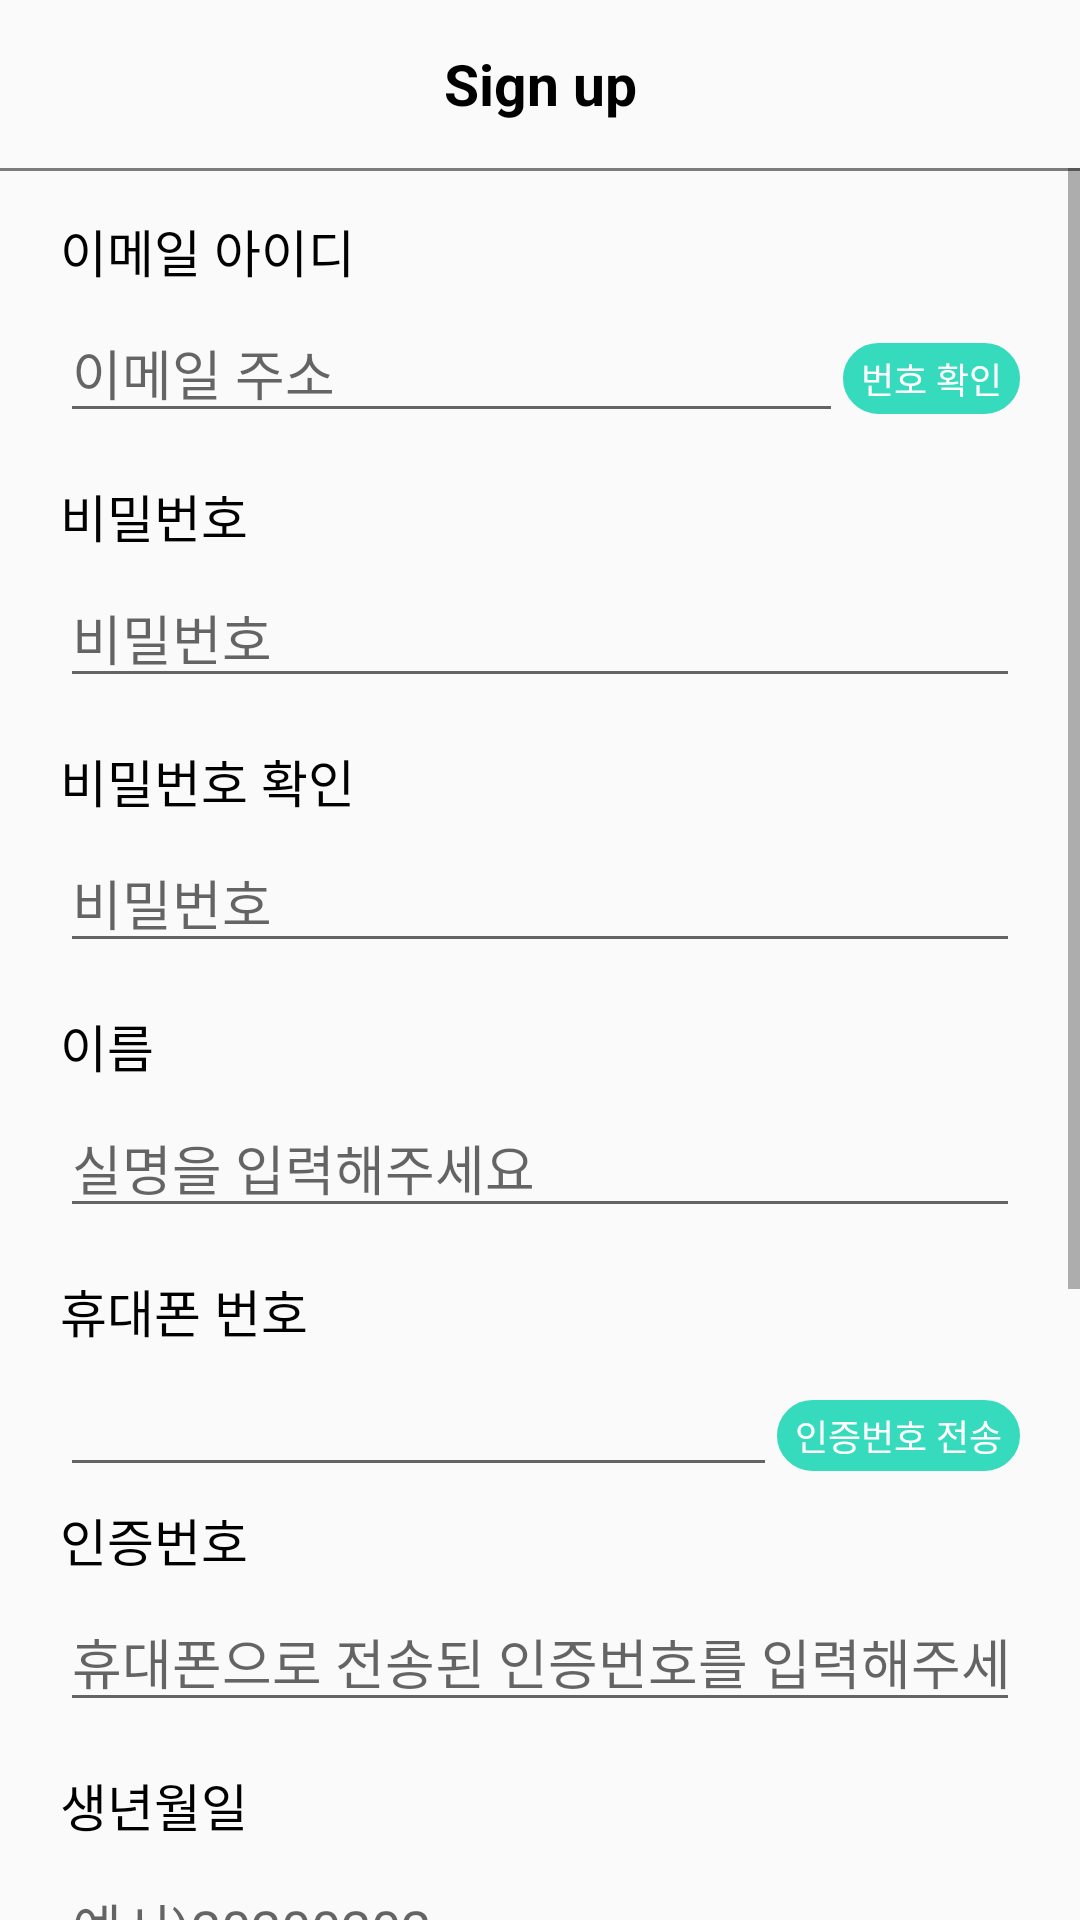

The Android layout XML behind this screen, and the referenced resources:
<!-- AndroidManifest.xml: application theme Theme.God_life -->
<!-- res/layout/activity_signup.xml -->
<?xml version="1.0" encoding="utf-8"?>
<androidx.constraintlayout.widget.ConstraintLayout xmlns:android="http://schemas.android.com/apk/res/android"
    xmlns:app="http://schemas.android.com/apk/res-auto"
    xmlns:tools="http://schemas.android.com/tools"
    android:layout_width="match_parent"
    android:layout_height="match_parent"
    android:fitsSystemWindows="true"
    tools:context=".SignupActivity">

    <Toolbar
        android:id="@+id/tbSignup"
        android:layout_width="match_parent"
        android:layout_height="wrap_content"
        app:layout_constraintTop_toTopOf="parent">

        <ImageView
            android:id="@+id/tbSignupBack"
            android:src="@drawable/ic_baseline_arrow_back_ios_new_24"
            android:layout_width="wrap_content"
            android:layout_height="wrap_content"
            android:layout_gravity="start"/>
        <TextView
            android:text="@string/login_signup"
            android:layout_width="wrap_content"
            android:layout_height="wrap_content"
            android:textSize="19sp"
            android:textStyle="bold"
            android:layout_gravity="center"/>
    </Toolbar>

    <View
        android:layout_width="match_parent"
        android:layout_height="1dp"
        android:background="@color/black_A700"
        app:layout_constraintTop_toBottomOf="@id/tbSignup"/>

    <ScrollView
        android:layout_width="match_parent"
        android:layout_height="0dp"
        app:layout_constraintBottom_toBottomOf="parent"
        app:layout_constraintTop_toBottomOf="@+id/tbSignup">

        <LinearLayout
            android:layout_width="match_parent"
            android:layout_height="wrap_content"
            android:layout_marginHorizontal="20dp"
            android:layout_marginVertical="10dp"
            android:orientation="vertical">
            <TextView
                android:layout_width="wrap_content"
                android:layout_height="wrap_content"
                android:layout_marginVertical="5dp"
                android:textSize="17sp"
                android:text="이메일 아이디" />
            <LinearLayout
                android:layout_width="match_parent"
                android:layout_height="wrap_content">
                <EditText
                    android:id="@+id/signupEmail"
                    android:layout_width="0dp"
                    android:layout_height="wrap_content"
                    android:hint="이메일 주소"
                    android:inputType="textEmailAddress"
                    android:layout_marginBottom="10dp"
                    android:layout_weight="1"/>

                <TextView
                    android:id="@+id/signupEmailCheck"
                    android:layout_width="wrap_content"
                    android:layout_height="wrap_content"
                    android:background="@drawable/radious"
                    android:backgroundTint="@color/colorPrimary"
                    android:paddingHorizontal="6dp"
                    android:paddingVertical="3dp"
                    android:textColor="@color/white"
                    android:text="번호 확인"
                    android:textSize="12sp" />
            </LinearLayout>
            <TextView
                android:layout_width="wrap_content"
                android:layout_height="wrap_content"
                android:layout_marginVertical="5dp"
                android:textSize="17sp"
                android:text="비밀번호" />
            <EditText
                android:id="@+id/signupPw"
                android:layout_width="match_parent"
                android:layout_height="wrap_content"
                android:hint="비밀번호"
                android:inputType="textPassword"
                android:layout_marginBottom="10dp" />
            <TextView
                android:layout_width="wrap_content"
                android:layout_height="wrap_content"
                android:layout_marginVertical="5dp"
                android:textSize="17sp"
                android:text="비밀번호 확인" />
            <EditText
                android:id="@+id/signupPwCheck"
                android:layout_width="match_parent"
                android:layout_height="wrap_content"
                android:hint="비밀번호"
                android:inputType="textPassword"
                android:layout_marginBottom="10dp" />
            <TextView
                android:layout_width="wrap_content"
                android:layout_height="wrap_content"
                android:layout_marginVertical="5dp"
                android:textSize="17sp"
                android:text="이름" />
            <EditText
                android:id="@+id/signupName"
                android:layout_width="match_parent"
                android:layout_height="wrap_content"
                android:hint="실명을 입력해주세요"
                android:inputType="text"
                android:layout_marginBottom="10dp" />
            <TextView
                android:layout_width="wrap_content"
                android:layout_height="wrap_content"
                android:layout_marginVertical="5dp"
                android:textSize="17sp"
                android:text="휴대폰 번호" />

            <LinearLayout
                android:layout_width="match_parent"
                android:layout_height="wrap_content">
                <EditText
                    android:id="@+id/signupPhone"
                    android:layout_width="0dp"
                    android:layout_height="wrap_content"
                    android:inputType="number"
                    android:layout_weight="1"/>
                <TextView
                    android:id="@+id/signupPhoneCheck"
                    android:text="인증번호 전송"
                    android:textSize="12sp"
                    android:layout_width="wrap_content"
                    android:layout_height="wrap_content"
                    android:background="@drawable/radious"
                    android:paddingHorizontal="6dp"
                    android:paddingVertical="3dp"
                    android:textColor="@color/white"
                    android:backgroundTint="@color/colorPrimary"
                    />
            </LinearLayout>
            <TextView
                android:layout_width="wrap_content"
                android:layout_height="wrap_content"
                android:layout_marginVertical="5dp"
                android:textSize="17sp"
                android:text="인증번호" />

            <EditText
                android:id="@+id/signupPhoneCheckNumber"
                android:layout_width="match_parent"
                android:layout_height="wrap_content"
                android:hint="휴대폰으로 전송된 인증번호를 입력해주세요."
                android:inputType="number"
                android:layout_marginBottom="10dp" />
            <TextView
                android:layout_width="wrap_content"
                android:layout_height="wrap_content"
                android:layout_marginVertical="5dp"
                android:textSize="17sp"
                android:text="생년월일" />
            <EditText
                android:id="@+id/signupBirth"
                android:layout_width="match_parent"
                android:layout_height="wrap_content"
                android:hint="예시)20200202"
                android:inputType="number"
                android:layout_marginBottom="10dp" />
            <TextView
                android:layout_width="wrap_content"
                android:layout_height="wrap_content"
                android:layout_marginVertical="5dp"
                android:textSize="17sp"
                android:text="성별" />

            <LinearLayout
                android:layout_width="match_parent"
                android:layout_height="wrap_content">
                <RadioGroup
                    android:id="@+id/signupSex"
                    android:layout_width="wrap_content"
                    android:layout_height="wrap_content"
                    android:orientation="horizontal">
                    <RadioButton
                        android:id="@+id/signupMan"
                        android:text="남성"
                        android:layout_width="wrap_content"
                        android:layout_height="wrap_content"
                        android:layout_marginEnd="30dp"/>
                    <RadioButton
                        android:id="@+id/signupFemale"
                        android:text="여성"
                        android:layout_width="wrap_content"
                        android:layout_height="wrap_content"/>
                </RadioGroup>
            </LinearLayout>
            <CheckBox
                android:id="@+id/signupAllAgree"
                android:layout_marginTop="25dp"
                android:text="  모든 이용약관 및 개인정보 취급방침에 동의합니다."
                android:layout_width="wrap_content"
                android:layout_height="wrap_content"/>
            <GridLayout
                android:layout_width="match_parent"
                android:layout_height="wrap_content"
                android:columnCount="3">

                <CheckBox
                    android:id="@+id/signupAgree1"
                    android:layout_marginStart="15dp"
                    android:layout_width="wrap_content"
                    android:layout_height="wrap_content"
                    android:text="갓생살기 이용악관 동의 (필수)"/>
                <View
                    android:layout_width="0dp"
                    android:layout_height="1dp"
                    android:layout_columnWeight="1"/>
                <TextView
                    android:id="@+id/signupAgreeView1"
                    android:layout_width="wrap_content"
                    android:layout_height="wrap_content"
                    android:text="보기"
                    android:textStyle="bold"/>

                <CheckBox
                    android:id="@+id/signupAgree2"
                    android:text="개인정보 취급방침 동의 (필수)"
                    android:layout_marginStart="15dp"
                    android:layout_width="wrap_content"
                    android:layout_height="wrap_content"/>
                <View
                    android:layout_width="0dp"
                    android:layout_height="1dp"
                    android:layout_columnWeight="1"/>
                <TextView
                    android:id="@+id/signupAgreeView2"
                    android:layout_width="wrap_content"
                    android:layout_height="wrap_content"
                    android:text="보기"
                    android:textStyle="bold"/>
                <CheckBox
                    android:id="@+id/signupAgree3"
                    android:text="마케팅 정보 수신 동의 (선택)"
                    android:layout_marginStart="15dp"
                    android:layout_width="wrap_content"
                    android:layout_height="wrap_content"/>
                <View
                    android:layout_width="0dp"
                    android:layout_height="1dp"
                    android:layout_columnWeight="1"/>
                <TextView
                    android:id="@+id/signupAgreeView3"
                    android:layout_width="wrap_content"
                    android:layout_height="wrap_content"
                    android:text="보기"
                    android:textStyle="bold"/>
            </GridLayout>

            <Button
                android:id="@+id/signupNext"
                android:layout_width="match_parent"
                android:layout_height="wrap_content"
                android:backgroundTint="@color/colorPrimary"
                android:text="계속"
                android:textColor="@color/white"
                android:layout_marginVertical="10dp"/>

        </LinearLayout>
    </ScrollView>

</androidx.constraintlayout.widget.ConstraintLayout>
<!-- resources referenced by this layout -->
<resources>
  <color name="black_A700">#80000000</color>
  <color name="colorPrimary">#FF36DABC</color>
  <color name="white">#FFFFFFFF</color>
  <!-- drawable radious (drawable) -->
  <?xml version="1.0" encoding="utf-8"?>
  <shape
      xmlns:android="http://schemas.android.com/apk/res/android"
      android:shape="rectangle">
      <solid android:color="#EEEEEE" />
      <stroke android:color="#CCCCCC" android:width="1dp" />
      <corners android:radius="12dp" />
  
  </shape>
  <string name="login_signup"> Sign up</string>
  <style name="Theme.God_life" parent="Theme.AppCompat.DayNight.NoActionBar">
          
          <item name="colorPrimary">@color/colorPrimary</item>
          <item name="colorPrimaryVariant">@color/purple_700</item>
          <item name="colorOnPrimary">@color/white</item>
          
          <item name="colorSecondary">@color/teal_200</item>
          <item name="colorSecondaryVariant">@color/teal_700</item>
          <item name="colorOnSecondary">@color/black</item>
  
          <item name="editTextBackground">@color/black</item>
  
          <item name="android:textColor">@color/black</item>
          
          <item name="android:statusBarColor" tools:targetApi="l">@color/white</item>
          <item name="android:windowLightStatusBar" tools:targetApi="m">true</item>
  
          
      </style>
  <color name="purple_700">#FF3700B3</color>
  <color name="teal_200">#FF03DAC5</color>
  <color name="teal_700">#FF018786</color>
  <color name="black">#FF000000</color>
</resources>
